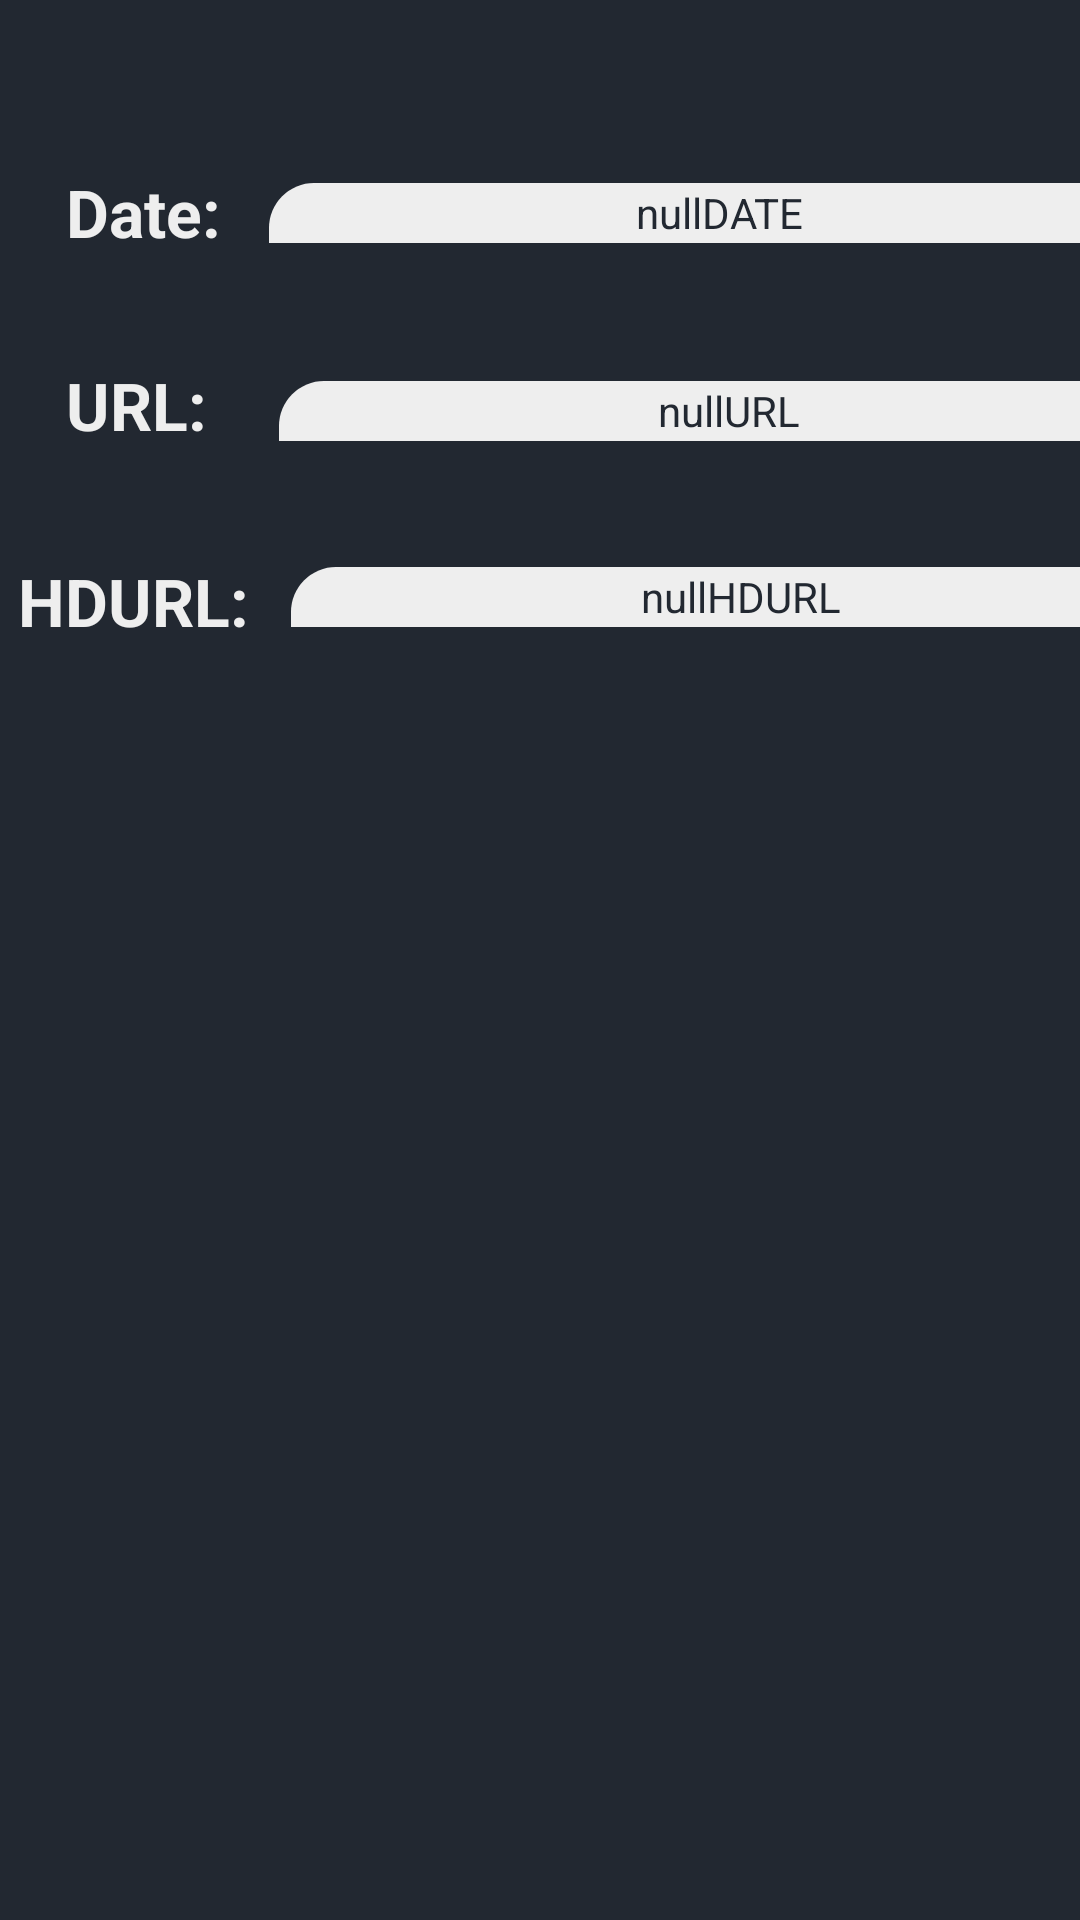

Layout XML and referenced resources for this Android screen:
<!-- AndroidManifest.xml: application theme Theme.CST2335_FinalProject -->
<!-- res/layout/image_info.xml -->
<?xml version="1.0" encoding="utf-8"?>
<androidx.constraintlayout.widget.ConstraintLayout xmlns:android="http://schemas.android.com/apk/res/android"
    xmlns:app="http://schemas.android.com/apk/res-auto"
    xmlns:tools="http://schemas.android.com/tools"
    android:id="@+id/main"
    android:layout_width="match_parent"
    android:layout_height="match_parent"
    tools:context=".ImageInfo"
    android:background="@color/darkBG">

    <ImageButton
        android:layout_width="wrap_content"
        android:layout_height="wrap_content"
        android:id="@+id/backButton"
        android:layout_margin="16dp"
        android:background="@android:color/transparent"
        android:src="@drawable/back_arrow"
        app:layout_constraintTop_toTopOf="parent"
        app:layout_constraintLeft_toLeftOf="parent"
        app:tint="@color/darkWhite" />

    <TextView
        android:layout_width="wrap_content"
        android:layout_height="wrap_content"
        android:text="@string/date"
        android:textStyle="bold"
        app:layout_constraintLeft_toLeftOf="parent"
        app:layout_constraintTop_toBottomOf="@id/backButton"
        android:id="@+id/dateLabel"
        android:textColor="@color/darkWhite"
        android:layout_marginTop="40dp"
        android:layout_marginStart="22dp"
        android:textSize="22sp"/>
    <TextView
        android:layout_width="300dp"
        android:layout_height="20dp"
        android:background="@drawable/rounded_corner_dark_white"
        android:layout_marginStart="16dp"
        app:layout_constraintLeft_toRightOf="@id/dateLabel"
        app:layout_constraintTop_toBottomOf="@id/backButton"
        android:layout_marginTop="45dp"
        android:id="@+id/dateText"
        android:textColor="@color/darkBG"
        android:gravity="center"
        android:text="nullDATE" />


    <TextView
        android:layout_width="wrap_content"
        android:layout_height="wrap_content"
        android:text="@string/url"
        android:textStyle="bold"
        app:layout_constraintLeft_toLeftOf="parent"
        app:layout_constraintTop_toBottomOf="@id/dateLabel"
        android:id="@+id/UrlLabel"
        android:textColor="@color/darkWhite"
        android:layout_marginTop="35dp"
        android:layout_marginStart="22dp"
        android:textSize="22sp"/>
    <TextView
        android:layout_width="300dp"
        android:layout_height="20dp"
        android:layout_marginStart="24dp"
        android:layout_marginTop="46dp"
        android:background="@drawable/rounded_corner_dark_white"
        app:layout_constraintLeft_toRightOf="@id/UrlLabel"
        app:layout_constraintTop_toBottomOf="@id/dateText"
        android:id="@+id/urlText"
        android:textColor="@color/darkBG"
        android:gravity="center"
        android:text="nullURL" />


    <TextView
        android:id="@+id/hdUrlLabel"
        android:layout_width="wrap_content"
        android:layout_height="wrap_content"
        android:layout_marginStart="6dp"
        android:layout_marginTop="36dp"
        android:text="@string/hdurl"
        android:textColor="@color/darkWhite"
        android:textSize="22sp"
        android:textStyle="bold"
        app:layout_constraintLeft_toLeftOf="parent"
        app:layout_constraintTop_toBottomOf="@id/UrlLabel" />

    <TextView
        android:id="@+id/hdUrlText"
        android:layout_width="300dp"
        android:layout_height="20dp"
        android:layout_marginStart="14dp"
        android:layout_marginTop="42dp"
        android:background="@drawable/rounded_corner_dark_white"
        app:layout_constraintLeft_toRightOf="@id/hdUrlLabel"
        app:layout_constraintTop_toBottomOf="@id/urlText"
        android:textColor="@color/darkBG"
        android:gravity="center"
        android:text="nullHDURL"/>

    <Button
        android:layout_width="wrap_content"
        android:layout_height="wrap_content"
        android:text="@string/saveImage"
        app:layout_constraintTop_toBottomOf="@id/hdUrlText"
        android:layout_marginTop="20dp"
        app:layout_constraintLeft_toLeftOf="parent"
        app:layout_constraintRight_toRightOf="parent"
        android:background="@drawable/rounded_corner_teal"
        android:id="@+id/saveImageButton"
        android:padding="7dp"
        android:textColor="@color/darkBG"
        android:visibility="gone" />



</androidx.constraintlayout.widget.ConstraintLayout>
<!-- resources referenced by this layout -->
<resources>
  <color name="darkBG">#222831</color>
  <color name="darkWhite">#EEEEEE</color>
  <!-- drawable rounded_corner_dark_white (drawable) -->
  <?xml version="1.0" encoding="utf-8"?>
  <shape xmlns:android="http://schemas.android.com/apk/res/android">
      <corners android:topLeftRadius="15dp"
          android:bottomRightRadius="15dp" />
      <solid android:color="@color/darkWhite" />
  </shape>
  <!-- drawable rounded_corner_teal (drawable) -->
  <?xml version="1.0" encoding="utf-8"?>
  <shape xmlns:android="http://schemas.android.com/apk/res/android">
      <corners android:topLeftRadius="15dp"
          android:bottomRightRadius="15dp" />
      <solid android:color="@color/darkTeal" />
  </shape>
  <string name="date">Date:</string>
  <string name="hdurl">HDURL:</string>
  <string name="saveImage">Save HD Image</string>
  <string name="url">URL:</string>
  <style name="Theme.CST2335_FinalProject" parent="Base.Theme.CST2335_FinalProject" />
  <color name="darkTeal">#76ABAE</color>
  <style name="Base.Theme.CST2335_FinalProject" parent="Theme.AppCompat.DayNight.NoActionBar">
          
          
          <item name="windowActionBar">false</item>
          <item name="windowNoTitle">true</item>
      </style>
</resources>
